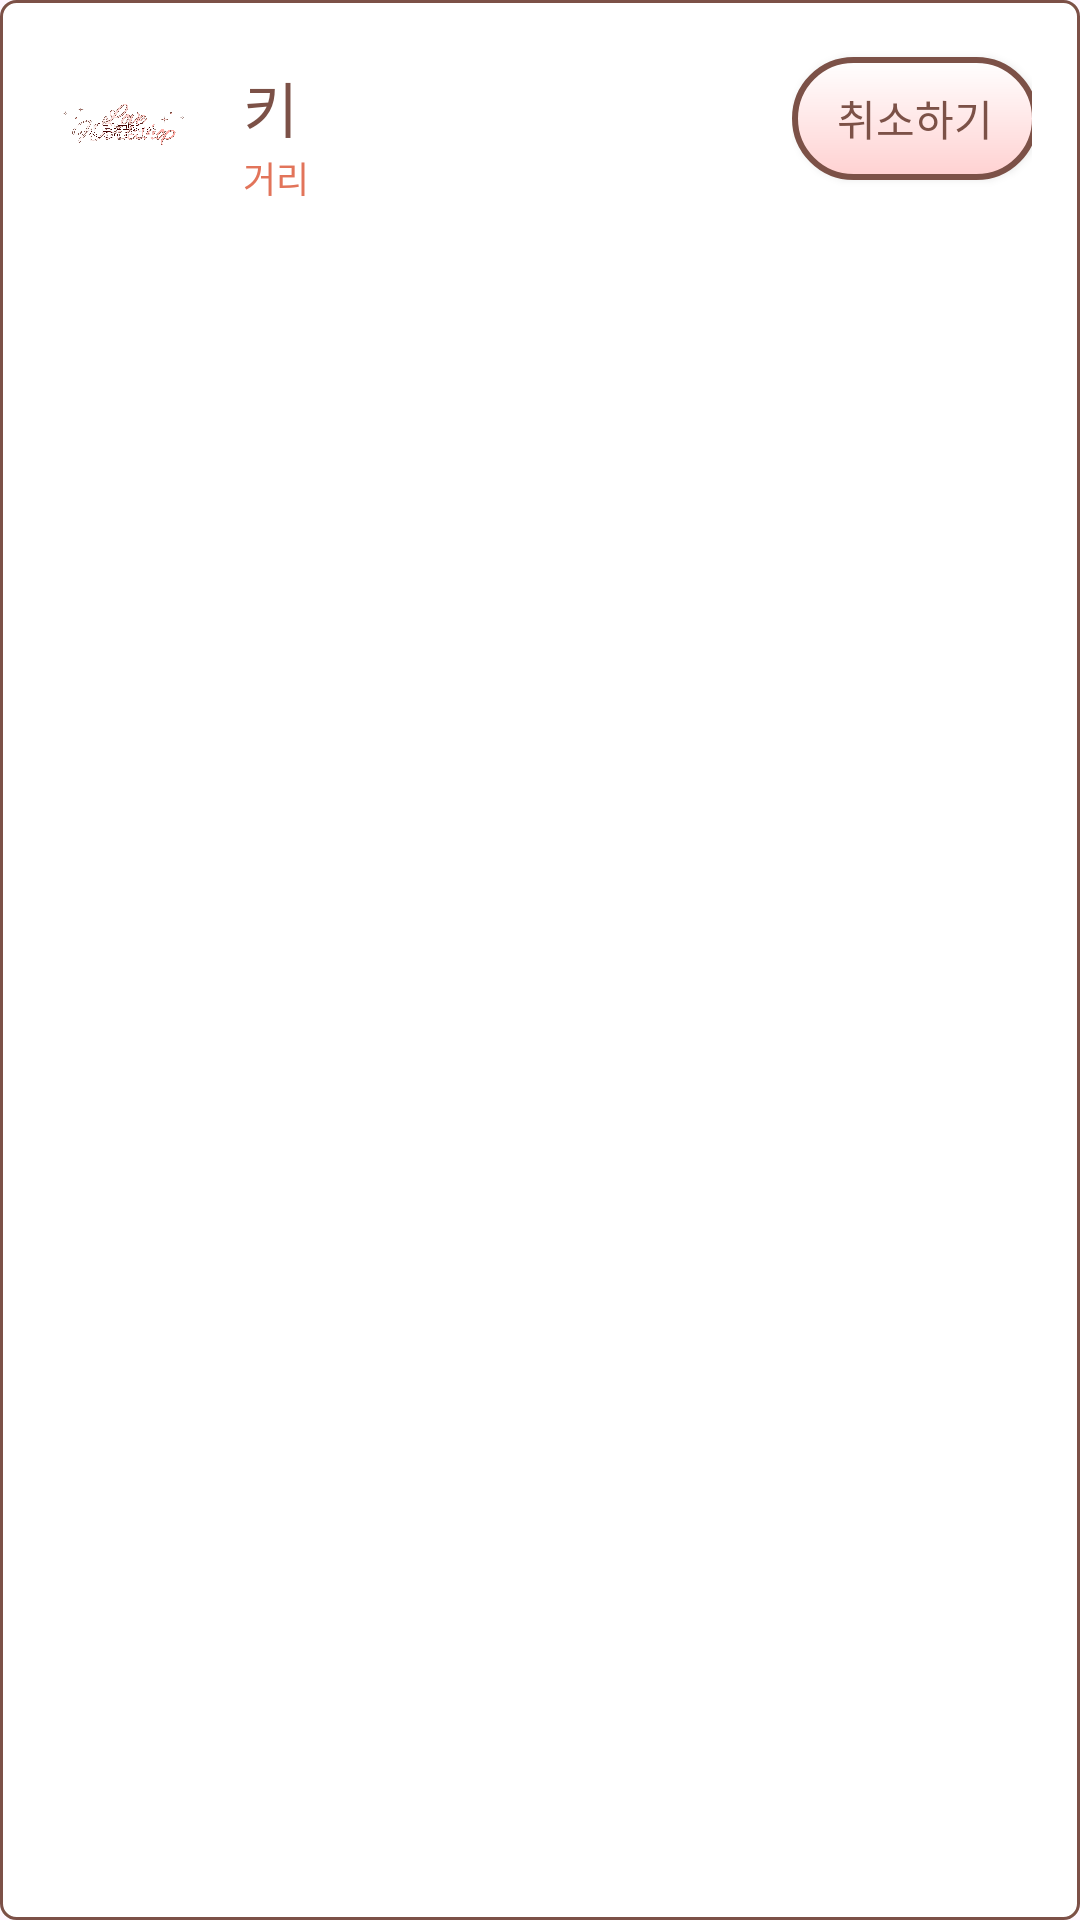

Produce the Android XML layout that renders to this screen, including the resource entries it uses.
<!-- AndroidManifest.xml: application theme Theme.RomanceSample -->
<!-- res/layout/custom_append_list.xml -->
<?xml version="1.0" encoding="utf-8"?>
<LinearLayout xmlns:android="http://schemas.android.com/apk/res/android"
    android:layout_width="352dp"
    android:layout_height="80dp"
    android:orientation="horizontal"
    android:padding="16dp"
    android:background="@drawable/whitebox"
    android:layout_marginBottom="8dp">

    <LinearLayout
        android:layout_width="match_parent"
        android:layout_height="50dp"
        android:background="#ffffff"
        android:orientation="horizontal">

        <ImageView
            android:id="@+id/profileimg"
            android:src="@drawable/logo"
            android:layout_marginRight="15dp"
            android:layout_width="50dp"
            android:layout_height="50dp" />

        <LinearLayout
            android:layout_width="100dp"
            android:layout_height="match_parent"
            android:layout_weight="1"
            android:orientation="vertical">

            <TextView
                android:id="@+id/height1"
                android:layout_marginTop="5dp"
                android:layout_width="wrap_content"
                android:layout_height="wrap_content"
                android:fontFamily="@font/scd7"
                android:text="키"
                android:textColor="#7C5147"
                android:textSize="20dp" />

            <TextView
                android:id="@+id/live1"
                android:layout_width="wrap_content"
                android:layout_height="wrap_content"
                android:layout_weight="1"
                android:fontFamily="@font/scd4"
                android:text="거리"
                android:textColor="#E2745A"
                android:textSize="12dp" />

        </LinearLayout>

        <LinearLayout
            android:layout_width="80dp"
            android:layout_height="match_parent"
            android:orientation="horizontal">

            <androidx.appcompat.widget.AppCompatButton
                android:id="@+id/endA"
                android:layout_width="82dp"
                android:layout_height="41dp"
                android:layout_marginTop="3dp"
                android:layout_marginEnd="10dp"
                android:background="@drawable/yes_btn"
                android:fontFamily="@font/scd5"
                android:text="취소하기"
                android:textColor="@color/custom_brown"
                android:textSize="14dp" />
        </LinearLayout>

    </LinearLayout>
</LinearLayout>
<!-- resources referenced by this layout -->
<resources>
  <color name="custom_brown">#7c5147</color>
  <!-- drawable logo: png bitmap (drawable, 206266 bytes) -->
  <!-- drawable whitebox (drawable) -->
  <?xml version="1.0" encoding="utf-8"?>
  <shape xmlns:android="http://schemas.android.com/apk/res/android">
      <gradient
          android:startColor="#ffffff"
          android:endColor="#ffffff"
          android:type="linear"
          android:angle="90"
          />
      <stroke
          android:color="#7c5147"
          android:width="1dp"/>
      <corners android:bottomLeftRadius="5dp"
          android:bottomRightRadius="5dp"
          android:topLeftRadius="5dp"
          android:topRightRadius="5dp"/>
      <padding android:left="0dip" android:top="0dip" android:right="0dip" android:bottom="0dip" />
  </shape>
  <!-- drawable yes_btn (drawable) -->
  <?xml version="1.0" encoding="utf-8"?>
  <shape xmlns:android="http://schemas.android.com/apk/res/android">
      <gradient
          android:startColor="#FFD1D1"
          android:endColor="#FFFFFF"
          android:type="linear"
          android:angle="90"
          />
      <stroke
          android:color="#7c5147"
          android:width="2dp"/>
      <corners android:bottomLeftRadius="30dp"
          android:bottomRightRadius="30dp"
          android:topLeftRadius="30dp"
          android:topRightRadius="30dp"/>
      <padding android:left="0dip" android:top="0dip" android:right="0dip" android:bottom="0dip" />
  </shape>
  <style name="Theme.RomanceSample" parent="Base.Theme.RomanceSample" />
  <style name="Base.Theme.RomanceSample" parent="Theme.Material3.DayNight.NoActionBar">
          
          
  
      </style>
</resources>
